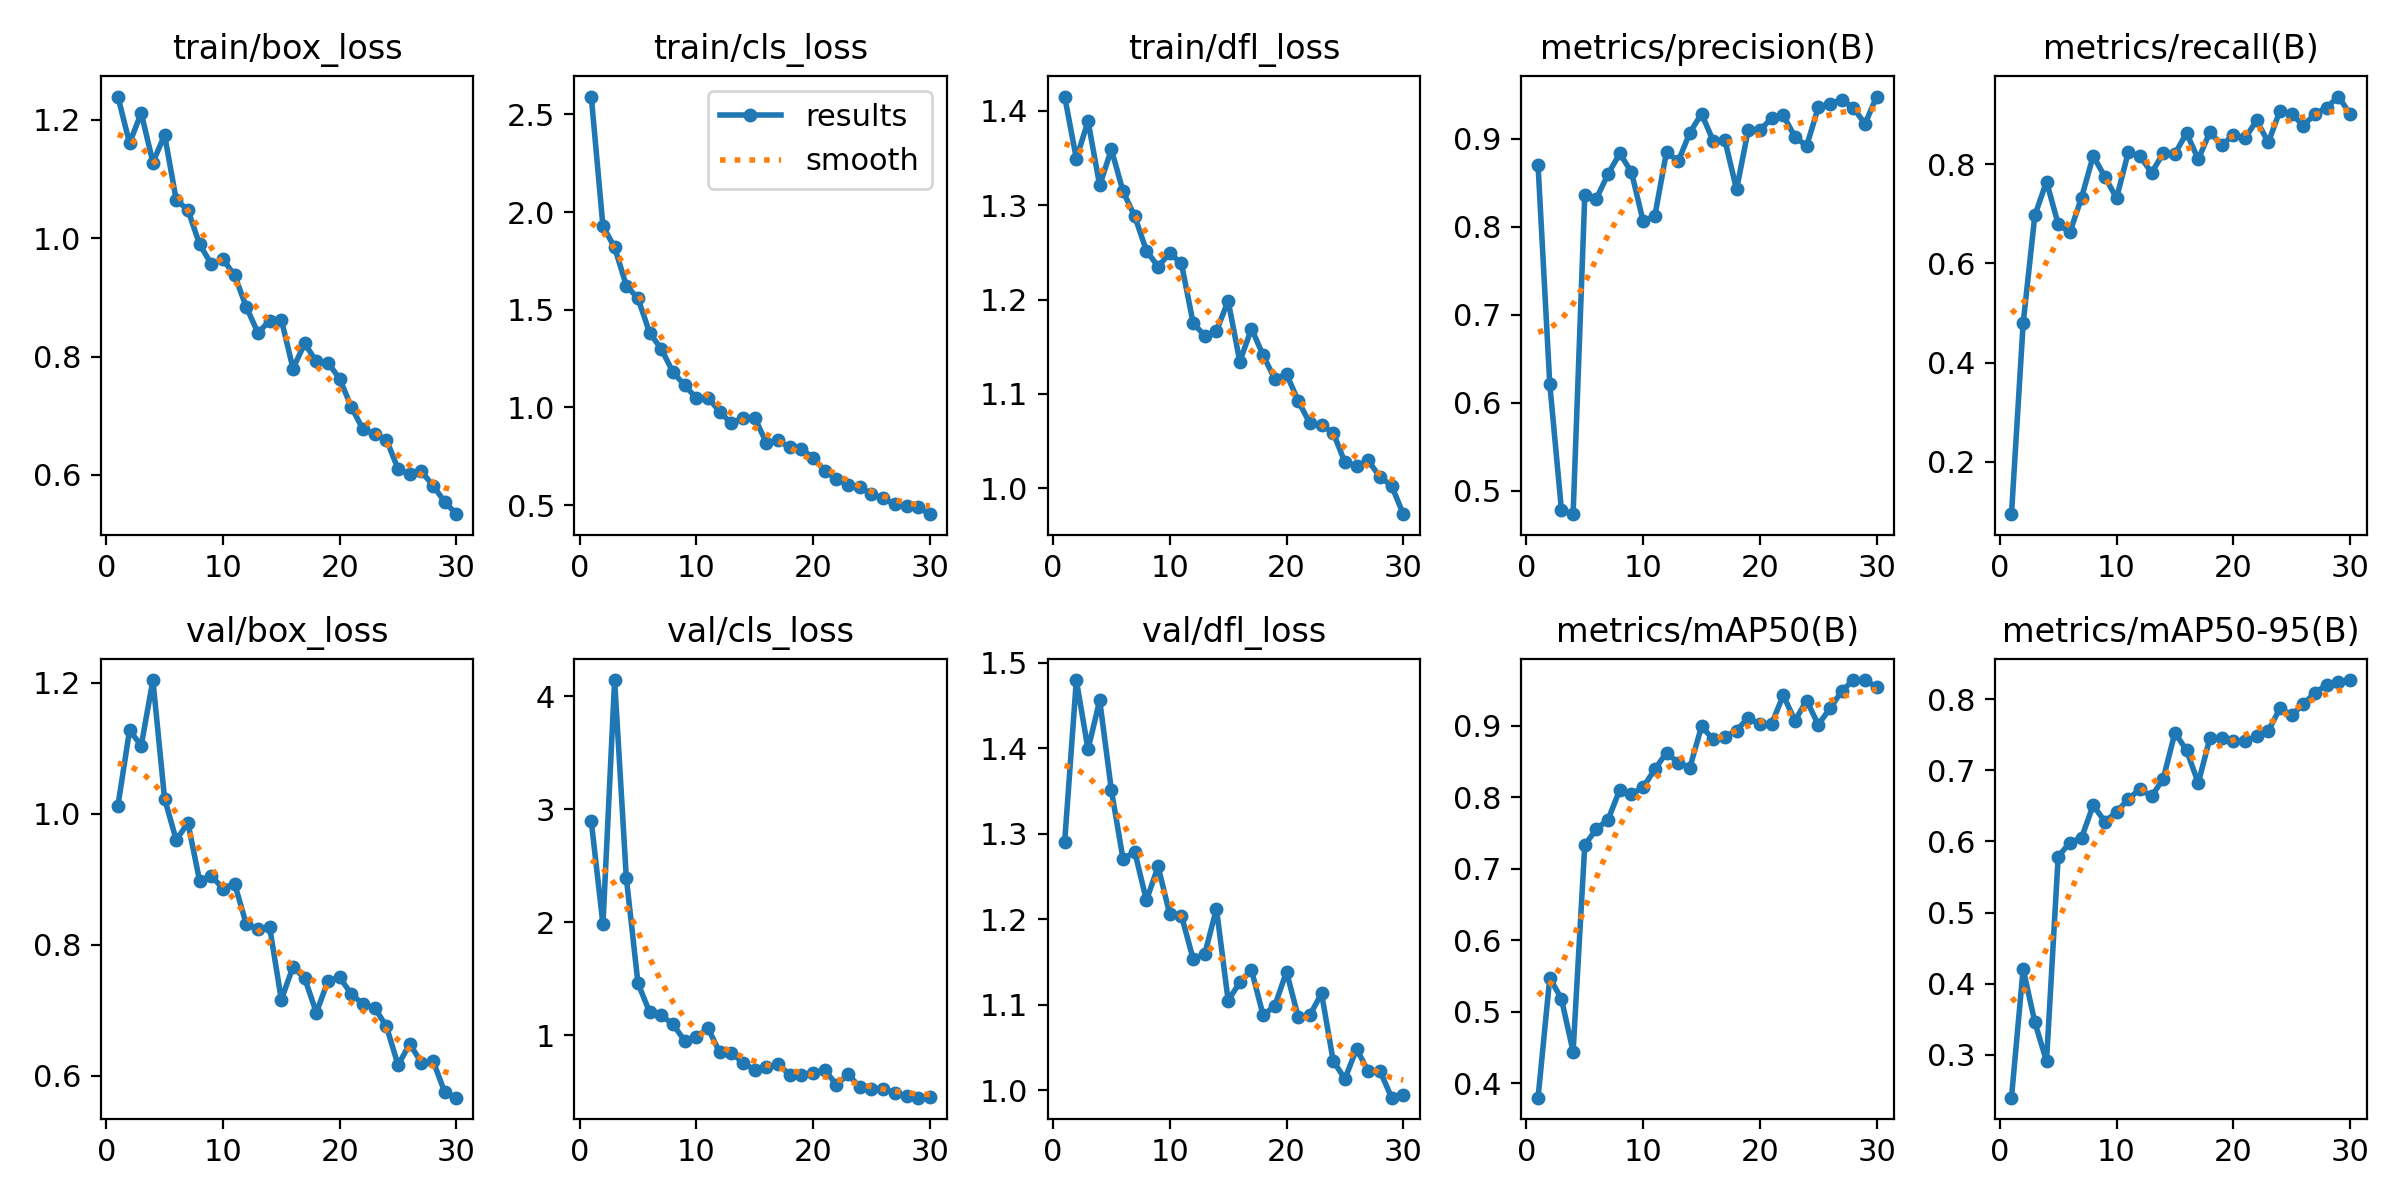

Source data for this figure (header and first rows):
epoch, time, train/box_loss, train/cls_loss, train/dfl_loss, metrics/precision(B), metrics/recall(B), metrics/mAP50(B), metrics/mAP50-95(B), val/box_loss, val/cls_loss, val/dfl_loss, lr/pg0, lr/pg1, lr/pg2
1, 10.83, 1.24, 2.591, 1.415, 0.8695, 0.09398, 0.3798, 0.2397, 1.012, 2.892, 1.291, 0.0006573, 0.0006573, 0.0006573
2, 18.47, 1.161, 1.927, 1.349, 0.6214, 0.4789, 0.5474, 0.4207, 1.127, 1.984, 1.48, 0.00128, 0.00128, 0.00128
3, 25.54, 1.212, 1.819, 1.389, 0.4781, 0.6967, 0.5181, 0.3457, 1.104, 4.142, 1.399, 0.001859, 0.001859, 0.001859
4, 32.77, 1.128, 1.624, 1.321, 0.4731, 0.7651, 0.4441, 0.291, 1.204, 2.396, 1.456, 0.001802, 0.001802, 0.001802
5, 39.76, 1.175, 1.559, 1.359, 0.8354, 0.6792, 0.7333, 0.5785, 1.023, 1.461, 1.351, 0.001736, 0.001736, 0.001736
6, 46.96, 1.065, 1.382, 1.314, 0.8319, 0.6624, 0.7558, 0.5983, 0.9598, 1.205, 1.27, 0.00167, 0.00167, 0.00167
7, 54.01, 1.048, 1.299, 1.288, 0.86, 0.7324, 0.7689, 0.605, 0.986, 1.177, 1.279, 0.001604, 0.001604, 0.001604
8, 61.02, 0.9898, 1.18, 1.252, 0.8832, 0.8169, 0.8108, 0.6508, 0.8976, 1.099, 1.222, 0.001538, 0.001538, 0.001538
9, 68.26, 0.9564, 1.114, 1.235, 0.8619, 0.7746, 0.8048, 0.6278, 0.9051, 0.9527, 1.262, 0.001472, 0.001472, 0.001472
10, 75.16, 0.9643, 1.047, 1.249, 0.806, 0.7316, 0.8142, 0.6413, 0.8859, 0.9869, 1.206, 0.001406, 0.001406, 0.001406
11, 82.33, 0.9372, 1.05, 1.238, 0.8121, 0.8239, 0.8392, 0.6596, 0.8932, 1.064, 1.204, 0.00134, 0.00134, 0.00134
12, 89.48, 0.8838, 0.9786, 1.175, 0.8852, 0.8169, 0.8626, 0.6734, 0.8313, 0.8504, 1.154, 0.001274, 0.001274, 0.001274
13, 96.46, 0.8399, 0.9185, 1.161, 0.8741, 0.7826, 0.8483, 0.6633, 0.8238, 0.8444, 1.16, 0.001208, 0.001208, 0.001208
14, 103.6, 0.8608, 0.9477, 1.167, 0.9068, 0.8226, 0.8418, 0.6882, 0.8269, 0.76, 1.212, 0.001142, 0.001142, 0.001142
15, 111, 0.8625, 0.9479, 1.199, 0.9284, 0.8214, 0.8992, 0.7527, 0.7162, 0.6923, 1.105, 0.001076, 0.001076, 0.001076
16, 118.3, 0.7798, 0.8178, 1.134, 0.8975, 0.863, 0.8812, 0.7279, 0.7667, 0.7168, 1.126, 0.00101, 0.00101, 0.00101
17, 125.7, 0.8222, 0.8324, 1.169, 0.8983, 0.8099, 0.8845, 0.6821, 0.7489, 0.7434, 1.141, 0.000944, 0.000944, 0.000944
18, 132.8, 0.7918, 0.7954, 1.141, 0.8423, 0.8653, 0.8935, 0.7456, 0.6967, 0.6546, 1.088, 0.000878, 0.000878, 0.000878
19, 139.7, 0.7896, 0.7855, 1.116, 0.91, 0.838, 0.9115, 0.7448, 0.745, 0.6462, 1.099, 0.000812, 0.000812, 0.000812
20, 146.9, 0.7622, 0.744, 1.121, 0.9096, 0.8591, 0.9021, 0.7414, 0.7503, 0.6657, 1.139, 0.000746, 0.000746, 0.000746
21, 187, 0.7147, 0.676, 1.093, 0.9232, 0.8521, 0.9027, 0.7406, 0.7247, 0.6963, 1.086, 0.00068, 0.00068, 0.00068
22, 194.1, 0.6768, 0.6339, 1.069, 0.9266, 0.8884, 0.9428, 0.7478, 0.7093, 0.5632, 1.088, 0.000614, 0.000614, 0.000614
23, 201.1, 0.6695, 0.6029, 1.067, 0.9022, 0.8441, 0.9072, 0.7555, 0.7036, 0.6565, 1.113, 0.000548, 0.000548, 0.000548
24, 208, 0.6593, 0.594, 1.059, 0.8917, 0.9084, 0.9354, 0.7872, 0.6757, 0.542, 1.034, 0.000482, 0.000482, 0.000482
25, 214.8, 0.6101, 0.5558, 1.028, 0.9356, 0.9014, 0.9018, 0.7772, 0.6164, 0.53, 1.013, 0.000416, 0.000416, 0.000416
26, 221.7, 0.6008, 0.535, 1.024, 0.9397, 0.8782, 0.9244, 0.7931, 0.6492, 0.5294, 1.048, 0.00035, 0.00035, 0.00035
27, 228.9, 0.6059, 0.504, 1.03, 0.9443, 0.9014, 0.9484, 0.8089, 0.6199, 0.4906, 1.022, 0.000284, 0.000284, 0.000284
28, 235.7, 0.5816, 0.4962, 1.012, 0.9352, 0.9145, 0.9642, 0.8202, 0.6228, 0.4624, 1.023, 0.000218, 0.000218, 0.000218
29, 242.7, 0.5544, 0.4896, 1.003, 0.9168, 0.9366, 0.9636, 0.8234, 0.5749, 0.4499, 0.9914, 0.000152, 0.000152, 0.000152
30, 249.6, 0.5336, 0.454, 0.9726, 0.9479, 0.9014, 0.9547, 0.8268, 0.5668, 0.4579, 0.9948, 8.6e-05, 8.6e-05, 8.6e-05
